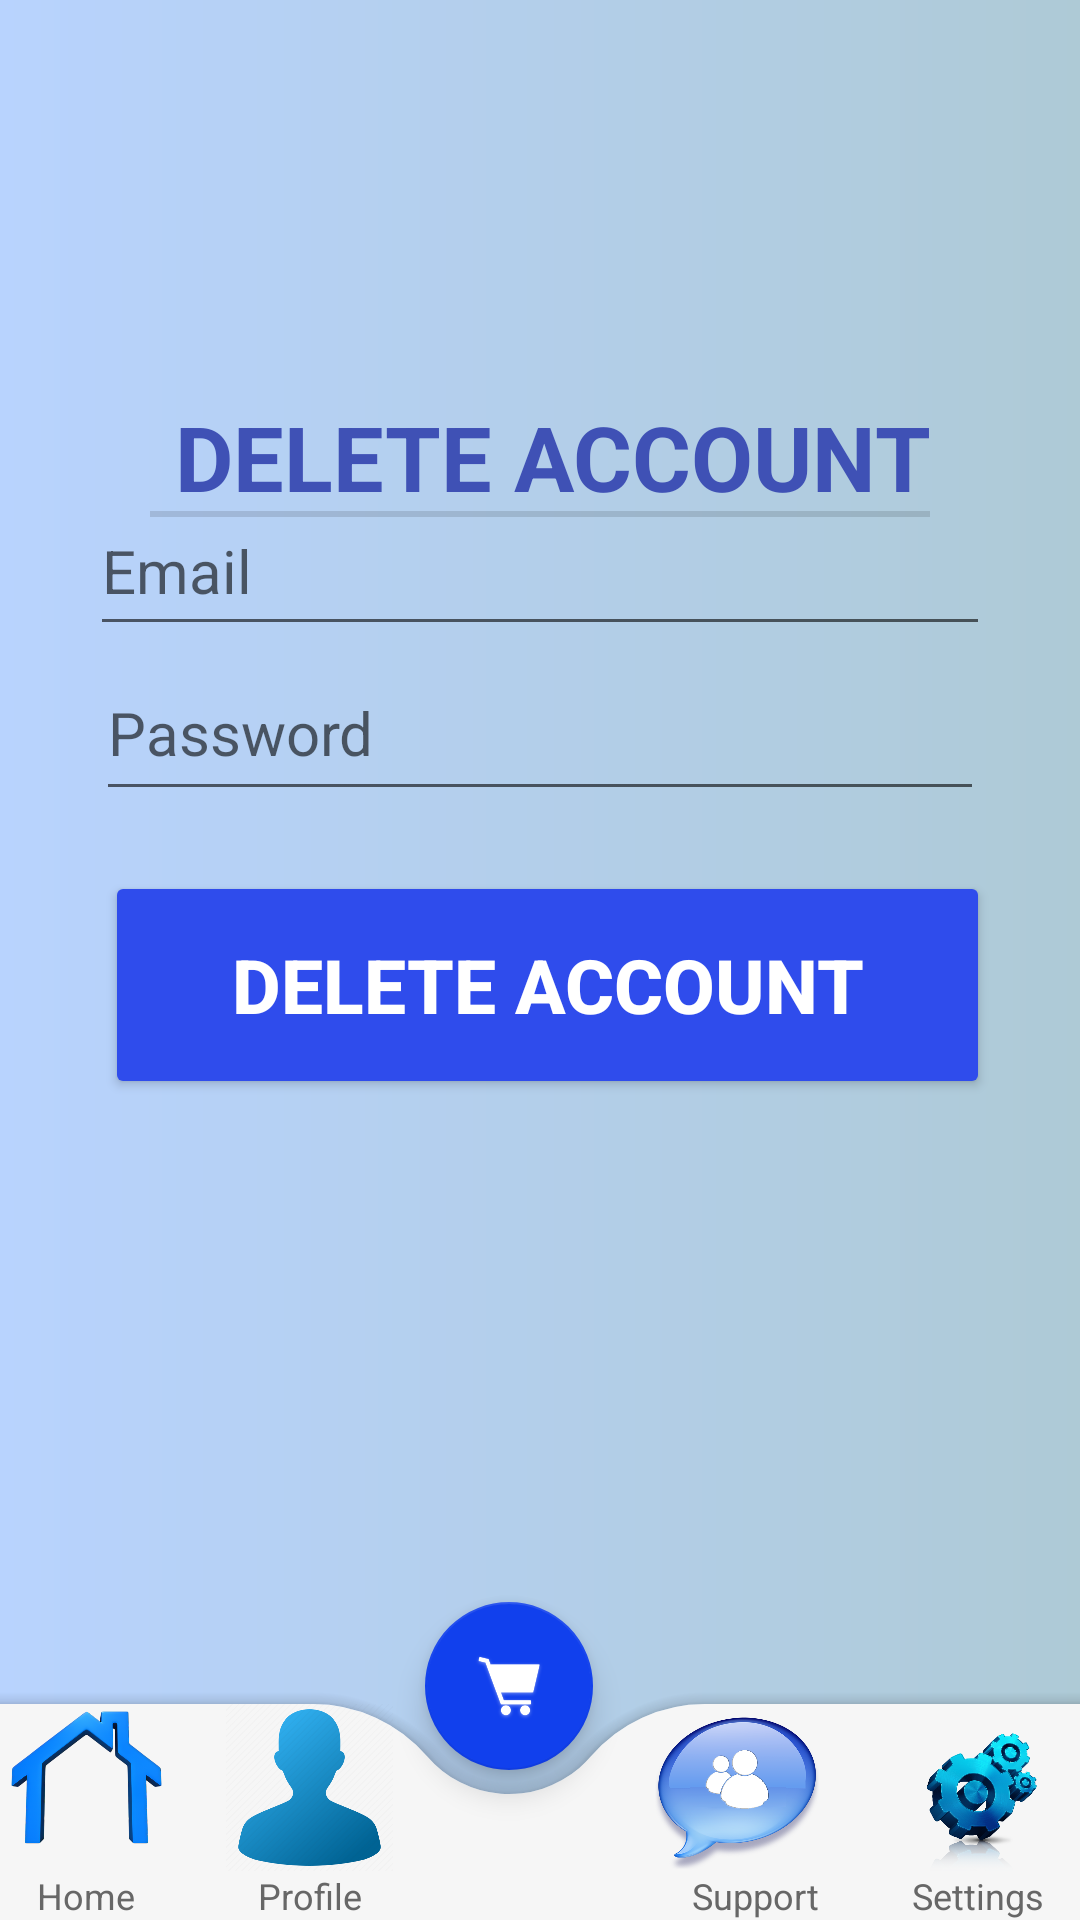

Reconstruct the res/layout file that produces this screen, plus the resources it refers to.
<!-- AndroidManifest.xml: application theme Theme.InFood -->
<!-- res/layout/activity_delete_account.xml -->
<?xml version="1.0" encoding="utf-8"?>
<androidx.constraintlayout.widget.ConstraintLayout xmlns:android="http://schemas.android.com/apk/res/android"
    xmlns:app="http://schemas.android.com/apk/res-auto"
    xmlns:tools="http://schemas.android.com/tools"
    android:layout_width="match_parent"
    android:layout_height="match_parent"
    tools:context=".DeleteAccount"
    android:background="@drawable/background">

    <TextView
        android:id="@+id/text"
        style="?android:attr/listSeparatorTextViewStyle"
        android:layout_width="wrap_content"
        android:layout_height="wrap_content"
        android:layout_gravity="center_horizontal"
        android:layout_marginStart="57dp"
        android:layout_marginTop="132dp"
        android:layout_marginEnd="57dp"
        android:layout_marginBottom="667dp"
        android:gravity="center"
        android:text="Delete Account"
        android:textColor="#3F51B5"
        android:textSize="30dp"
        app:layout_constraintBottom_toTopOf="@+id/coordinatorLayout2"
        app:layout_constraintEnd_toEndOf="parent"
        app:layout_constraintStart_toStartOf="parent"
        app:layout_constraintTop_toTopOf="parent" />

    <EditText
        android:id="@+id/email"
        android:layout_width="300dp"
        android:layout_height="53dp"
        android:layout_alignParentStart="true"
        android:layout_alignParentTop="true"
        android:layout_marginStart="79dp"
        android:layout_marginEnd="79dp"
        android:layout_marginBottom="29dp"
        android:ems="10"
        android:hint="Email"
        android:inputType="textEmailAddress"
        android:textColor="#000000"
        android:textSize="20dp"
        app:layout_constraintBottom_toBottomOf="parent"
        app:layout_constraintEnd_toEndOf="parent"
        app:layout_constraintStart_toStartOf="parent"
        app:layout_constraintTop_toTopOf="parent"
        app:layout_constraintVertical_bias="0.291" />

    <EditText
        android:id="@+id/logpass"
        android:layout_width="296dp"
        android:layout_height="55dp"
        android:layout_alignParentStart="true"
        android:layout_alignParentTop="true"
        android:layout_marginStart="87dp"
        android:layout_marginEnd="87dp"
        android:layout_marginBottom="37dp"
        android:ems="10"
        android:hint="Password"
        android:inputType="textPassword"
        android:textColor="#000000"
        android:textSize="20dp"
        app:layout_constraintBottom_toTopOf="@+id/submit"
        app:layout_constraintEnd_toEndOf="parent"
        app:layout_constraintStart_toStartOf="parent"
        app:layout_constraintTop_toBottomOf="@+id/email" />

    <Button
        android:id="@+id/submit"
        android:layout_width="295dp"
        android:layout_height="76dp"
        android:layout_alignParentStart="true"
        android:layout_alignParentTop="true"
        android:layout_marginStart="78dp"
        android:layout_marginTop="20dp"
        android:layout_marginEnd="78dp"
        android:layout_marginBottom="329dp"
        android:backgroundTint="#2F4CEC"
        android:gravity="center"
        android:text="Delete Account"
        android:textColor="#ffffff"
        android:textSize="25sp"
        android:textStyle="bold"
        app:cornerRadius="50dp"
        app:layout_constraintBottom_toTopOf="@+id/coordinatorLayout2"
        app:layout_constraintEnd_toEndOf="parent"
        app:layout_constraintHorizontal_bias="0.473"
        app:layout_constraintStart_toStartOf="parent"
        app:layout_constraintTop_toBottomOf="@+id/logpass" />

    <androidx.coordinatorlayout.widget.CoordinatorLayout
        android:id="@+id/coordinatorLayout"
        android:layout_width="435dp"
        android:layout_height="109dp"
        app:layout_constraintBottom_toBottomOf="parent"
        app:layout_constraintEnd_toEndOf="parent"
        app:layout_constraintHorizontal_bias="0.333"
        app:layout_constraintStart_toStartOf="parent">

        <com.google.android.material.bottomappbar.BottomAppBar
            android:id="@+id/app_bar"
            android:layout_width="388dp"
            android:layout_height="72dp"
            android:layout_gravity="bottom"
            android:backgroundTint="#f6f6f6"
            app:fabCradleMargin="8dp"
            app:fabCradleRoundedCornerRadius="50dp"
            app:fabCradleVerticalOffset="6dp">

            <LinearLayout
                android:layout_width="match_parent"
                android:layout_height="match_parent">

                <LinearLayout
                    android:id="@+id/homeBtn"
                    android:layout_width="0dp"
                    android:layout_height="match_parent"
                    android:layout_weight="0.2"
                    android:orientation="vertical">

                    <ImageView
                        android:id="@+id/imageView5"
                        android:layout_width="match_parent"
                        android:layout_height="wrap_content"
                        android:layout_weight="1"
                        app:srcCompat="@drawable/bottom_btn1" />

                    <TextView
                        android:id="@+id/textView11"
                        android:layout_width="match_parent"
                        android:layout_height="wrap_content"
                        android:text="Home"
                        android:textAlignment="center"
                        android:textColor="#676767"
                        android:textSize="12sp" />
                </LinearLayout>

                <LinearLayout
                    android:id="@+id/profileBtn"
                    android:layout_width="0dp"
                    android:layout_height="match_parent"
                    android:layout_weight="0.2"
                    android:orientation="vertical">

                    <ImageView
                        android:id="@+id/imageView6"
                        android:layout_width="match_parent"
                        android:layout_height="wrap_content"
                        android:layout_weight="1"
                        app:srcCompat="@drawable/bottom_btn2" />

                    <TextView
                        android:id="@+id/textView18"
                        android:layout_width="match_parent"
                        android:layout_height="wrap_content"
                        android:text="Profile"
                        android:textAlignment="center"
                        android:textColor="#676767"
                        android:textSize="12sp" />
                </LinearLayout>

                <LinearLayout
                    android:id="@+id/crtBtn"
                    android:layout_width="0dp"
                    android:layout_height="match_parent"
                    android:layout_weight="0.2"
                    android:orientation="vertical"
                    android:visibility="invisible">

                    <ImageView
                        android:id="@+id/imageView7"
                        android:layout_width="match_parent"
                        android:layout_height="wrap_content"
                        android:layout_weight="1"
                        app:srcCompat="@drawable/btn1" />

                    <TextView
                        android:id="@+id/textView19"
                        android:layout_width="match_parent"
                        android:layout_height="wrap_content"
                        android:text="Home"
                        android:textAlignment="center"
                        android:textColor="#676767"
                        android:textSize="12sp" />
                </LinearLayout>

                <LinearLayout
                    android:id="@+id/supportBtn"
                    android:layout_width="0dp"
                    android:layout_height="match_parent"
                    android:layout_weight="0.2"
                    android:orientation="vertical">

                    <ImageView
                        android:id="@+id/imageView8"
                        android:layout_width="62dp"
                        android:layout_height="38dp"
                        android:layout_weight="1"
                        app:srcCompat="@drawable/bottom_btn3" />

                    <TextView
                        android:id="@+id/textView20"
                        android:layout_width="match_parent"
                        android:layout_height="wrap_content"
                        android:text="Support"
                        android:textAlignment="center"
                        android:textColor="#676767"
                        android:textSize="12sp" />
                </LinearLayout>

                <LinearLayout
                    android:id="@+id/settingbtn"
                    android:layout_width="0dp"
                    android:layout_height="match_parent"
                    android:layout_weight="0.2"
                    android:orientation="vertical">

                    <ImageView
                        android:id="@+id/imageView9"
                        android:layout_width="match_parent"
                        android:layout_height="wrap_content"
                        android:layout_weight="1"
                        app:srcCompat="@drawable/bottom_btn4" />

                    <TextView
                        android:id="@+id/textView21"
                        android:layout_width="match_parent"
                        android:layout_height="wrap_content"
                        android:text="Settings"
                        android:textAlignment="center"
                        android:textColor="#676767"
                        android:textSize="12sp" />
                </LinearLayout>
            </LinearLayout>
        </com.google.android.material.bottomappbar.BottomAppBar>

        <com.google.android.material.floatingactionbutton.FloatingActionButton
            android:id="@+id/cartBtn"
            android:layout_width="wrap_content"
            android:layout_height="wrap_content"
            android:backgroundTint="#1140ED"
            android:elevation="3dp"
            android:src="@drawable/bottom_btn5"
            app:backgroundTint="#1140ED"
            app:layout_anchor="@id/app_bar"
            app:maxImageSize="30dp"
            app:tint="#ffffff">

        </com.google.android.material.floatingactionbutton.FloatingActionButton>

    </androidx.coordinatorlayout.widget.CoordinatorLayout>

</androidx.constraintlayout.widget.ConstraintLayout>
<!-- resources referenced by this layout -->
<resources>
  <!-- drawable background (drawable) -->
  <?xml version="1.0" encoding="utf-8"?>
  
  <shape xmlns:android="http://schemas.android.com/apk/res/android">
  
      <gradient
          android:startColor="#B8D3FE"
          android:endColor="#AECAD6"
          />
  
  </shape>
  <!-- drawable bottom_btn1: png bitmap (drawable, 300261 bytes) -->
  <!-- drawable bottom_btn2: png bitmap (drawable, 52130 bytes) -->
  <!-- drawable bottom_btn3: png bitmap (drawable, 135379 bytes) -->
  <!-- drawable bottom_btn4: png bitmap (drawable, 147826 bytes) -->
  <!-- drawable bottom_btn5: png bitmap (drawable, 57973 bytes) -->
  <style name="Theme.InFood" parent="Theme.MaterialComponents.DayNight.NoActionBar">
          
          <item name="colorPrimary">@color/purple_500</item>
          <item name="colorPrimaryVariant">#B8D3FE</item>
          <item name="colorOnPrimary">@color/white</item>
          
          <item name="colorSecondary">@color/teal_200</item>
          <item name="colorSecondaryVariant">@color/teal_700</item>
          <item name="colorOnSecondary">@color/black</item>
          
          <item name="android:statusBarColor" tools:targetApi="l">?attr/colorPrimaryVariant</item>
          
      </style>
  <!-- not gathered from this repository: default colours our renderer supplied (Android Studio template values) -->
  <color name="purple_500">#FF6200EE</color>
  <color name="teal_200">#FF03DAC5</color>
  <color name="teal_700">#FF018786</color>
  <color name="black">#FF000000</color>
  <color name="white">#FFFFFFFF</color>
</resources>
